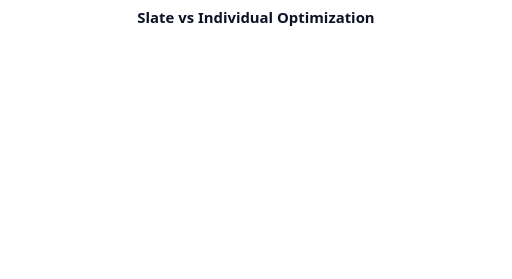
t = 0.00 s
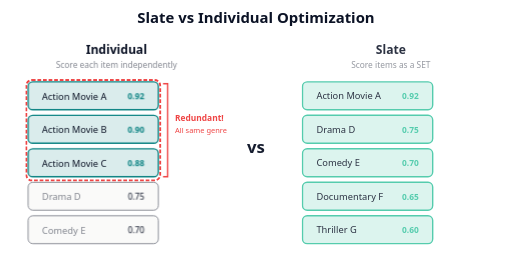
t = 3.00 s
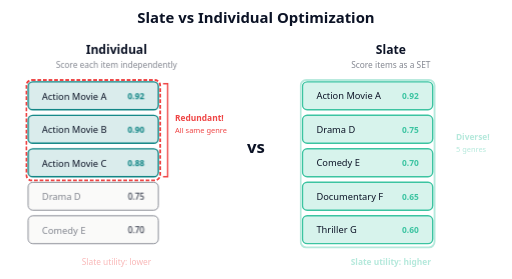
t = 3.36 s
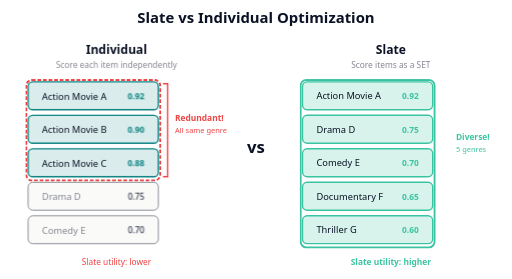
t = 4.44 s
t = 7.01 s: frame unchanged from t = 4.44 s, image omitted
t = 9.57 s: frame unchanged from t = 4.44 s, image omitted

The animated SVG that drew these frames (rendered in a browser with its animation timeline set to each time). Animation: 3 CSS @keyframes rules; frames cover the first 9.57 s, repeats indefinitely.

<svg xmlns="http://www.w3.org/2000/svg" viewBox="0 0 550 300" font-family="system-ui, sans-serif">
  <style>
    @keyframes fadeIn { 0% { opacity: 0; } 8% { opacity: 1; } 65% { opacity: 1; } 75% { opacity: 0; } 100% { opacity: 0; } }
    @keyframes bracketAppear { 0% { opacity: 0; } 8% { opacity: 1; } 65% { opacity: 1; } 75% { opacity: 0; } 100% { opacity: 0; } }
    @keyframes scoreAppear { 0% { opacity: 0; } 8% { opacity: 1; } 65% { opacity: 1; } 75% { opacity: 0; } 100% { opacity: 0; } }
    .left-panel { opacity: 0; animation: fadeIn 18s ease-out 0.3s infinite; }
    .right-panel { opacity: 0; animation: fadeIn 18s ease-out 2s infinite; }
    .red-highlight { opacity: 0; animation: fadeIn 18s ease-out 1.2s infinite; }
    .green-highlight { opacity: 0; animation: fadeIn 18s ease-out 3s infinite; }
    .score-label { opacity: 0; animation: scoreAppear 18s ease-out 0.8s infinite; }
    .bracket { opacity: 0; animation: bracketAppear 18s ease-out 1.5s infinite; }
    .vs-label { opacity: 0; animation: fadeIn 18s ease-out 1.8s infinite; }
    .slate-score { opacity: 0; animation: scoreAppear 18s ease-out 2.5s infinite; }
  </style>


  <!-- Title -->
  <text x="275" y="25" text-anchor="middle" font-size="16" font-weight="bold" fill="#0b1225">Slate vs Individual Optimization</text>

  <!-- LEFT SIDE: Individual Scoring -->
  <g class="left-panel">
    <text x="125" y="58" text-anchor="middle" font-size="13" font-weight="bold" fill="#0b1225">Individual</text>
    <text x="125" y="73" text-anchor="middle" font-size="9" fill="#0b1225" opacity="0.5">Score each item independently</text>

    <!-- Item 1 (Action movie) -->
    <rect x="30" y="88" width="140" height="30" rx="5" fill="#0c8383" fill-opacity="0.15" stroke="#0c8383" stroke-width="1.5" />
    <text x="45" y="107" font-size="10" fill="#0b1225">Action Movie A</text>
    <text class="score-label" x="155" y="107" text-anchor="end" font-size="9" fill="#0c8383" font-weight="bold">0.92</text>

    <!-- Item 2 (Action movie - similar!) -->
    <rect x="30" y="124" width="140" height="30" rx="5" fill="#0c8383" fill-opacity="0.15" stroke="#0c8383" stroke-width="1.5" />
    <text x="45" y="143" font-size="10" fill="#0b1225">Action Movie B</text>
    <text class="score-label" x="155" y="143" text-anchor="end" font-size="9" fill="#0c8383" font-weight="bold">0.90</text>

    <!-- Item 3 (Action movie - similar!) -->
    <rect x="30" y="160" width="140" height="30" rx="5" fill="#0c8383" fill-opacity="0.15" stroke="#0c8383" stroke-width="1.5" />
    <text x="45" y="179" font-size="10" fill="#0b1225">Action Movie C</text>
    <text class="score-label" x="155" y="179" text-anchor="end" font-size="9" fill="#0c8383" font-weight="bold">0.88</text>

    <!-- Item 4 (Drama) -->
    <rect x="30" y="196" width="140" height="30" rx="5" fill="#f5f5f4" stroke="#0b1225" stroke-width="1" opacity="0.5" />
    <text x="45" y="215" font-size="10" fill="#0b1225" opacity="0.5">Drama D</text>
    <text class="score-label" x="155" y="215" text-anchor="end" font-size="9" fill="#0b1225" opacity="0.5">0.75</text>

    <!-- Item 5 (Comedy) -->
    <rect x="30" y="232" width="140" height="30" rx="5" fill="#f5f5f4" stroke="#0b1225" stroke-width="1" opacity="0.5" />
    <text x="45" y="251" font-size="10" fill="#0b1225" opacity="0.5">Comedy E</text>
    <text class="score-label" x="155" y="251" text-anchor="end" font-size="9" fill="#0b1225" opacity="0.5">0.70</text>
  </g>

  <!-- Red highlights for redundancy -->
  <g class="red-highlight">
    <rect x="28" y="86" width="144" height="108" rx="6" fill="none" stroke="#ef4444" stroke-width="2" stroke-dasharray="4,2" />
    <text x="188" y="130" font-size="9" fill="#ef4444" font-weight="bold">Redundant!</text>
    <text x="188" y="143" font-size="8" fill="#ef4444">All same genre</text>
  </g>

  <!-- Similarity bracket -->
  <g class="bracket">
    <path d="M175,90 L180,90 L180,190 L175,190" fill="none" stroke="#ef4444" stroke-width="1.5" />
  </g>

  <!-- VS -->
  <text class="vs-label" x="275" y="165" text-anchor="middle" font-size="18" font-weight="bold" fill="#0b1225" opacity="0.3">vs</text>

  <!-- RIGHT SIDE: Slate Scoring -->
  <g class="right-panel">
    <text x="420" y="58" text-anchor="middle" font-size="13" font-weight="bold" fill="#0b1225">Slate</text>
    <text x="420" y="73" text-anchor="middle" font-size="9" fill="#0b1225" opacity="0.5">Score items as a SET</text>

    <!-- Item 1 (Action movie - kept) -->
    <rect x="325" y="88" width="140" height="30" rx="5" fill="#3bc4a1" fill-opacity="0.2" stroke="#3bc4a1" stroke-width="1.5" />
    <text x="340" y="107" font-size="10" fill="#0b1225">Action Movie A</text>
    <text x="450" y="107" text-anchor="end" font-size="9" fill="#3bc4a1" font-weight="bold">0.92</text>

    <!-- Item 2 (Drama - promoted!) -->
    <rect x="325" y="124" width="140" height="30" rx="5" fill="#3bc4a1" fill-opacity="0.2" stroke="#3bc4a1" stroke-width="1.5" />
    <text x="340" y="143" font-size="10" fill="#0b1225">Drama D</text>
    <text x="450" y="143" text-anchor="end" font-size="9" fill="#3bc4a1" font-weight="bold">0.75</text>

    <!-- Item 3 (Comedy - promoted!) -->
    <rect x="325" y="160" width="140" height="30" rx="5" fill="#3bc4a1" fill-opacity="0.2" stroke="#3bc4a1" stroke-width="1.5" />
    <text x="340" y="179" font-size="10" fill="#0b1225">Comedy E</text>
    <text x="450" y="179" text-anchor="end" font-size="9" fill="#3bc4a1" font-weight="bold">0.70</text>

    <!-- Item 4 (Documentary - new!) -->
    <rect x="325" y="196" width="140" height="30" rx="5" fill="#3bc4a1" fill-opacity="0.2" stroke="#3bc4a1" stroke-width="1.5" />
    <text x="340" y="215" font-size="10" fill="#0b1225">Documentary F</text>
    <text x="450" y="215" text-anchor="end" font-size="9" fill="#3bc4a1" font-weight="bold">0.65</text>

    <!-- Item 5 (Thriller) -->
    <rect x="325" y="232" width="140" height="30" rx="5" fill="#3bc4a1" fill-opacity="0.2" stroke="#3bc4a1" stroke-width="1.5" />
    <text x="340" y="251" font-size="10" fill="#0b1225">Thriller G</text>
    <text x="450" y="251" text-anchor="end" font-size="9" fill="#3bc4a1" font-weight="bold">0.60</text>
  </g>

  <!-- Green highlights for diversity -->
  <g class="green-highlight">
    <rect x="323" y="86" width="144" height="180" rx="6" fill="none" stroke="#3bc4a1" stroke-width="2" />
    <text x="490" y="150" font-size="9" fill="#3bc4a1" font-weight="bold">Diverse!</text>
    <text x="490" y="163" font-size="8" fill="#3bc4a1">5 genres</text>
  </g>

  <!-- Bottom summary -->
  <g class="green-highlight">
    <text x="125" y="285" text-anchor="middle" font-size="9" fill="#ef4444">Slate utility: lower</text>
    <text x="420" y="285" text-anchor="middle" font-size="9" fill="#3bc4a1" font-weight="bold">Slate utility: higher</text>
  </g>
</svg>
